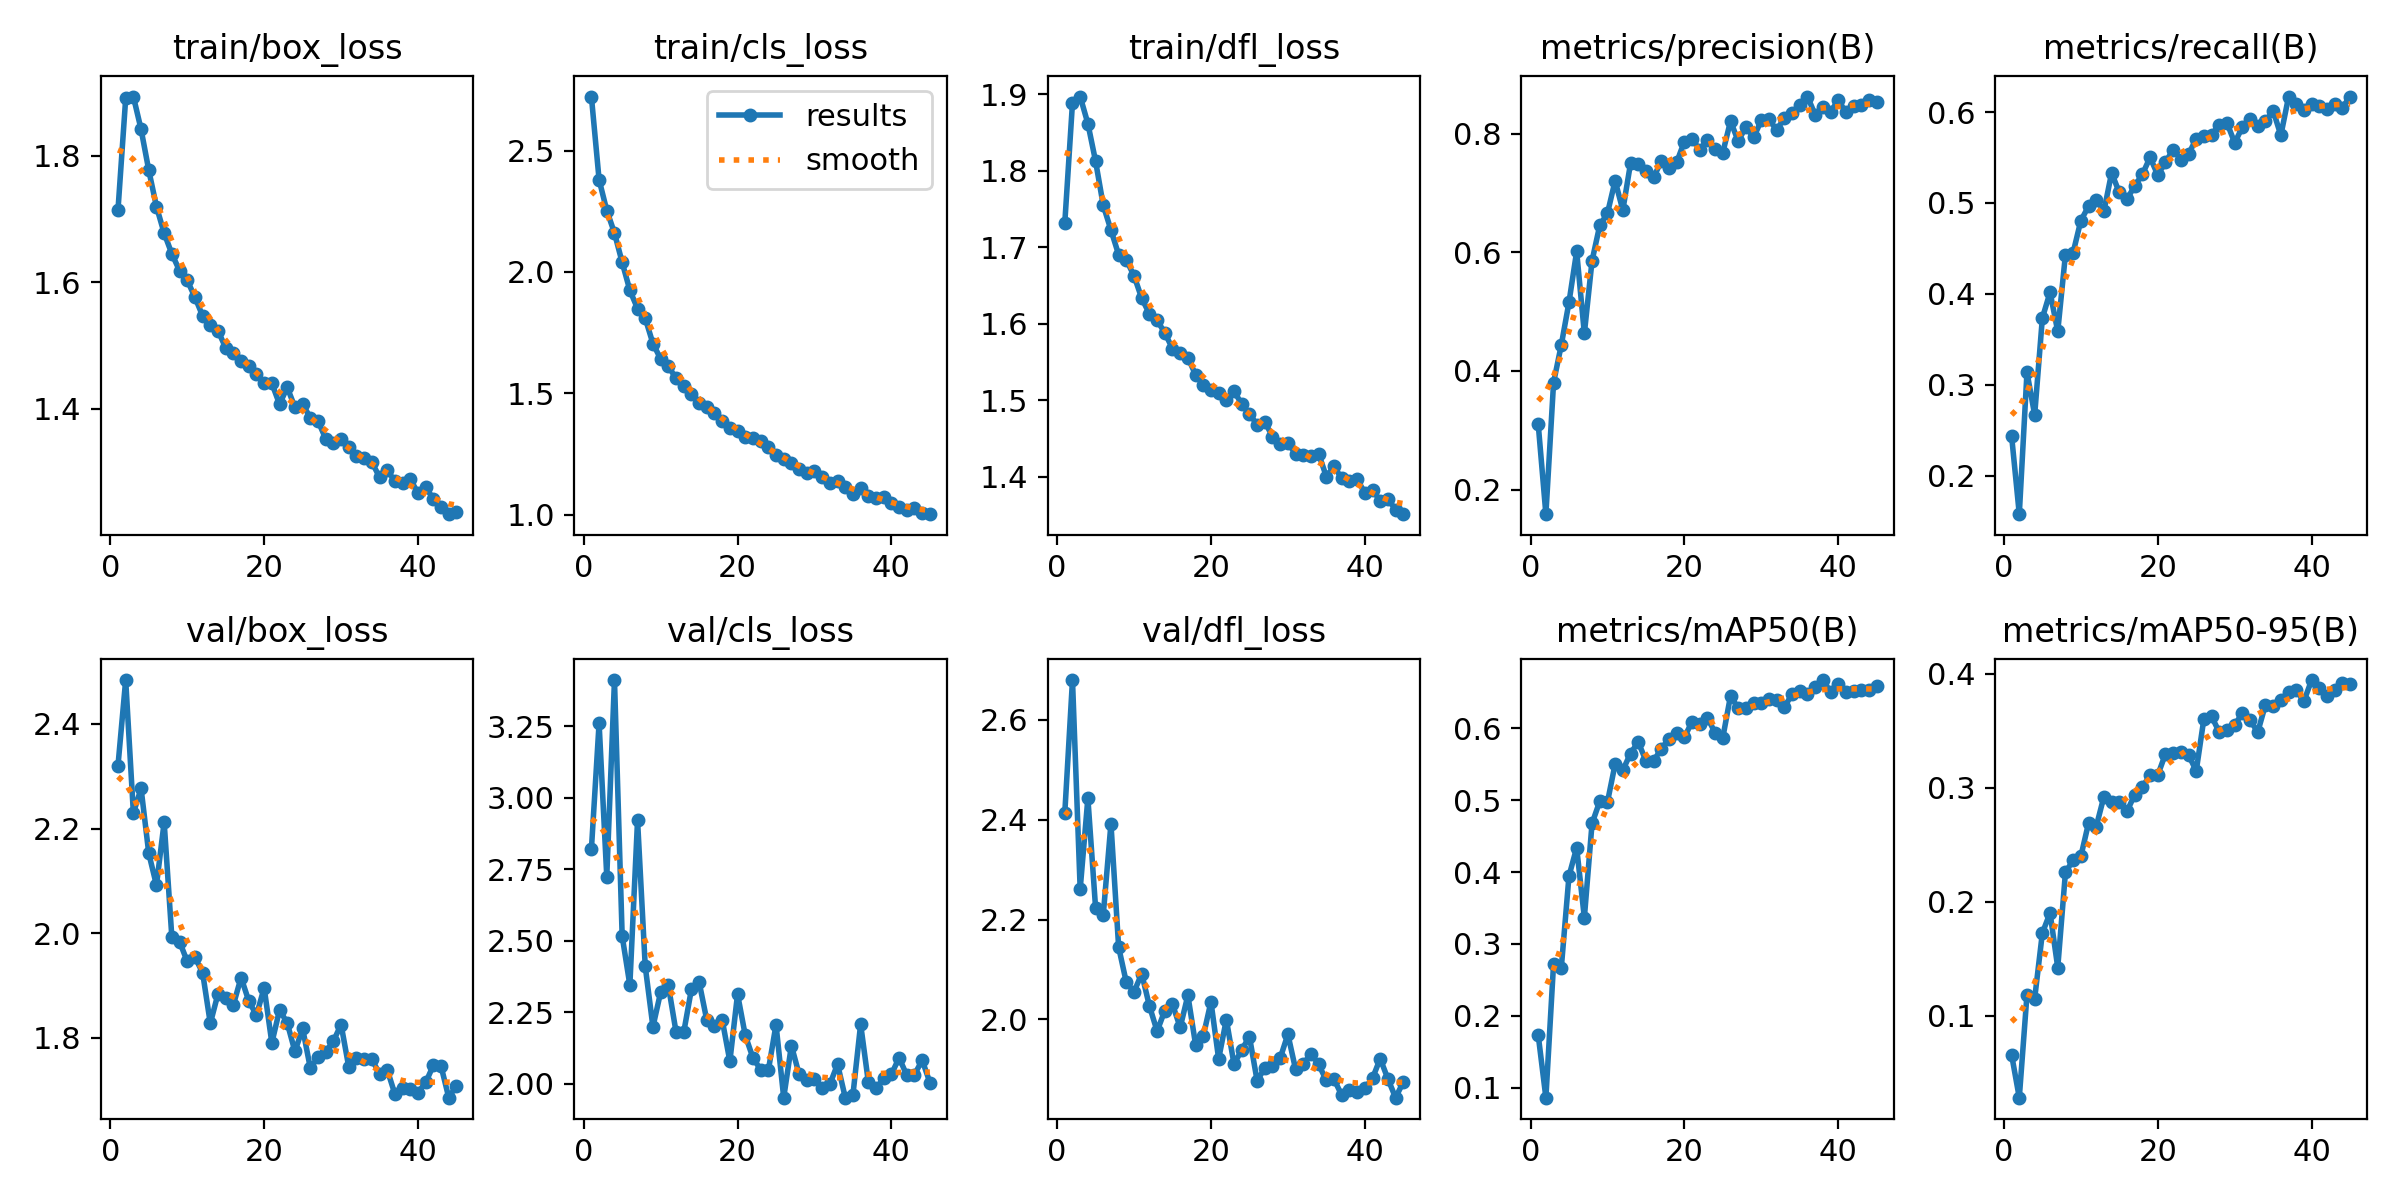

Source data for this figure (header and first rows):
epoch, train/box_loss, train/cls_loss, train/dfl_loss, metrics/precision(B), metrics/recall(B), metrics/mAP50(B), metrics/mAP50-95(B), val/box_loss, val/cls_loss, val/dfl_loss, lr/pg0, lr/pg1, lr/pg2
1, 1.714, 2.723, 1.732, 0.3108, 0.244, 0.1735, 0.06587, 2.32, 2.819, 2.413, 0.0006644, 0.0006644, 0.0006644
2, 1.891, 2.38, 1.889, 0.1585, 0.1579, 0.08616, 0.02822, 2.484, 3.26, 2.68, 0.001318, 0.001318, 0.001318
3, 1.893, 2.253, 1.897, 0.3805, 0.3139, 0.2728, 0.1184, 2.23, 2.724, 2.261, 0.001958, 0.001958, 0.001958
4, 1.842, 2.161, 1.861, 0.4437, 0.2671, 0.2664, 0.1151, 2.277, 3.411, 2.443, 0.00194, 0.00194, 0.00194
5, 1.777, 2.039, 1.812, 0.5157, 0.3736, 0.3944, 0.1726, 2.153, 2.516, 2.224, 0.00194, 0.00194, 0.00194
6, 1.72, 1.924, 1.754, 0.6017, 0.4019, 0.434, 0.1902, 2.092, 2.345, 2.21, 0.00192, 0.00192, 0.00192
7, 1.678, 1.849, 1.722, 0.4633, 0.3589, 0.3366, 0.1423, 2.212, 2.921, 2.392, 0.0019, 0.0019, 0.0019
8, 1.645, 1.809, 1.69, 0.5858, 0.4433, 0.4677, 0.2256, 1.993, 2.41, 2.145, 0.00188, 0.00188, 0.00188
9, 1.618, 1.705, 1.683, 0.6455, 0.4454, 0.4985, 0.2365, 1.984, 2.199, 2.074, 0.00186, 0.00186, 0.00186
10, 1.603, 1.642, 1.663, 0.6657, 0.4806, 0.4974, 0.2397, 1.946, 2.32, 2.055, 0.00184, 0.00184, 0.00184
11, 1.577, 1.612, 1.633, 0.7209, 0.4963, 0.5503, 0.2689, 1.954, 2.344, 2.092, 0.00182, 0.00182, 0.00182
12, 1.547, 1.561, 1.613, 0.6712, 0.5037, 0.5419, 0.2658, 1.925, 2.182, 2.027, 0.0018, 0.0018, 0.0018
13, 1.532, 1.53, 1.604, 0.75, 0.491, 0.565, 0.2921, 1.828, 2.179, 1.977, 0.00178, 0.00178, 0.00178
14, 1.523, 1.497, 1.588, 0.7495, 0.5331, 0.5811, 0.2873, 1.884, 2.33, 2.018, 0.00176, 0.00176, 0.00176
15, 1.496, 1.462, 1.567, 0.7372, 0.5115, 0.555, 0.287, 1.875, 2.356, 2.03, 0.00174, 0.00174, 0.00174
16, 1.488, 1.442, 1.561, 0.7267, 0.5042, 0.5545, 0.2792, 1.863, 2.222, 1.984, 0.00172, 0.00172, 0.00172
17, 1.476, 1.42, 1.555, 0.7537, 0.5186, 0.5717, 0.2939, 1.915, 2.202, 2.048, 0.0017, 0.0017, 0.0017
18, 1.467, 1.384, 1.533, 0.7418, 0.5315, 0.5852, 0.3006, 1.871, 2.224, 1.95, 0.00168, 0.00168, 0.00168
19, 1.456, 1.357, 1.52, 0.7519, 0.5501, 0.5933, 0.3109, 1.843, 2.079, 1.967, 0.00166, 0.00166, 0.00166
20, 1.44, 1.345, 1.513, 0.7869, 0.5308, 0.5874, 0.3109, 1.896, 2.313, 2.035, 0.00164, 0.00164, 0.00164
21, 1.44, 1.321, 1.509, 0.7912, 0.5447, 0.6093, 0.3296, 1.79, 2.169, 1.921, 0.00162, 0.00162, 0.00162
22, 1.407, 1.316, 1.501, 0.7731, 0.5588, 0.6063, 0.3301, 1.853, 2.091, 2, 0.0016, 0.0016, 0.0016
23, 1.434, 1.305, 1.512, 0.7897, 0.5477, 0.6148, 0.3314, 1.829, 2.049, 1.91, 0.00158, 0.00158, 0.00158
24, 1.402, 1.279, 1.495, 0.7746, 0.5535, 0.5938, 0.3288, 1.774, 2.047, 1.939, 0.00156, 0.00156, 0.00156
25, 1.408, 1.244, 1.482, 0.7683, 0.5707, 0.5872, 0.3146, 1.818, 2.206, 1.966, 0.00154, 0.00154, 0.00154
26, 1.386, 1.23, 1.468, 0.8215, 0.574, 0.6451, 0.3605, 1.743, 1.951, 1.878, 0.00152, 0.00152, 0.00152
27, 1.381, 1.214, 1.472, 0.7876, 0.575, 0.6279, 0.3625, 1.763, 2.133, 1.902, 0.0015, 0.0015, 0.0015
28, 1.353, 1.186, 1.452, 0.8118, 0.586, 0.6282, 0.3485, 1.773, 2.033, 1.907, 0.00148, 0.00148, 0.00148
29, 1.346, 1.17, 1.443, 0.7939, 0.5881, 0.6351, 0.3509, 1.794, 2.015, 1.923, 0.00146, 0.00146, 0.00146
30, 1.352, 1.179, 1.444, 0.8226, 0.5661, 0.6358, 0.3549, 1.826, 2.018, 1.97, 0.00144, 0.00144, 0.00144
31, 1.339, 1.156, 1.43, 0.8245, 0.5834, 0.6403, 0.3654, 1.744, 1.983, 1.9, 0.00142, 0.00142, 0.00142
32, 1.326, 1.129, 1.428, 0.8064, 0.5923, 0.6396, 0.3591, 1.762, 1.998, 1.91, 0.0014, 0.0014, 0.0014
33, 1.322, 1.139, 1.427, 0.8265, 0.585, 0.6296, 0.3488, 1.759, 2.068, 1.932, 0.00138, 0.00138, 0.00138
34, 1.316, 1.115, 1.43, 0.8352, 0.5897, 0.6476, 0.3726, 1.759, 1.952, 1.91, 0.00136, 0.00136, 0.00136
35, 1.292, 1.085, 1.4, 0.8483, 0.6015, 0.652, 0.3718, 1.732, 1.962, 1.878, 0.00134, 0.00134, 0.00134
36, 1.303, 1.11, 1.413, 0.8629, 0.5744, 0.6483, 0.3766, 1.739, 2.208, 1.88, 0.00132, 0.00132, 0.00132
37, 1.286, 1.076, 1.398, 0.8322, 0.6165, 0.6573, 0.3842, 1.692, 2.006, 1.848, 0.0013, 0.0013, 0.0013
38, 1.283, 1.069, 1.394, 0.8456, 0.6093, 0.6672, 0.3854, 1.704, 1.983, 1.859, 0.00128, 0.00128, 0.00128
39, 1.289, 1.074, 1.397, 0.8368, 0.6018, 0.651, 0.3758, 1.702, 2.019, 1.854, 0.00126, 0.00126, 0.00126
40, 1.267, 1.046, 1.379, 0.8568, 0.6086, 0.6619, 0.3943, 1.696, 2.033, 1.862, 0.00124, 0.00124, 0.00124
41, 1.276, 1.03, 1.382, 0.8364, 0.6063, 0.6502, 0.3873, 1.715, 2.091, 1.882, 0.00122, 0.00122, 0.00122
42, 1.258, 1.018, 1.369, 0.8474, 0.6028, 0.652, 0.3804, 1.748, 2.03, 1.922, 0.0012, 0.0012, 0.0012
43, 1.246, 1.029, 1.371, 0.8493, 0.6091, 0.6532, 0.3854, 1.746, 2.032, 1.881, 0.00118, 0.00118, 0.00118
44, 1.234, 1.005, 1.357, 0.8562, 0.6049, 0.6538, 0.3916, 1.686, 2.083, 1.843, 0.00116, 0.00116, 0.00116
45, 1.236, 1.002, 1.351, 0.8542, 0.617, 0.6587, 0.3906, 1.709, 2.004, 1.875, 0.00114, 0.00114, 0.00114
